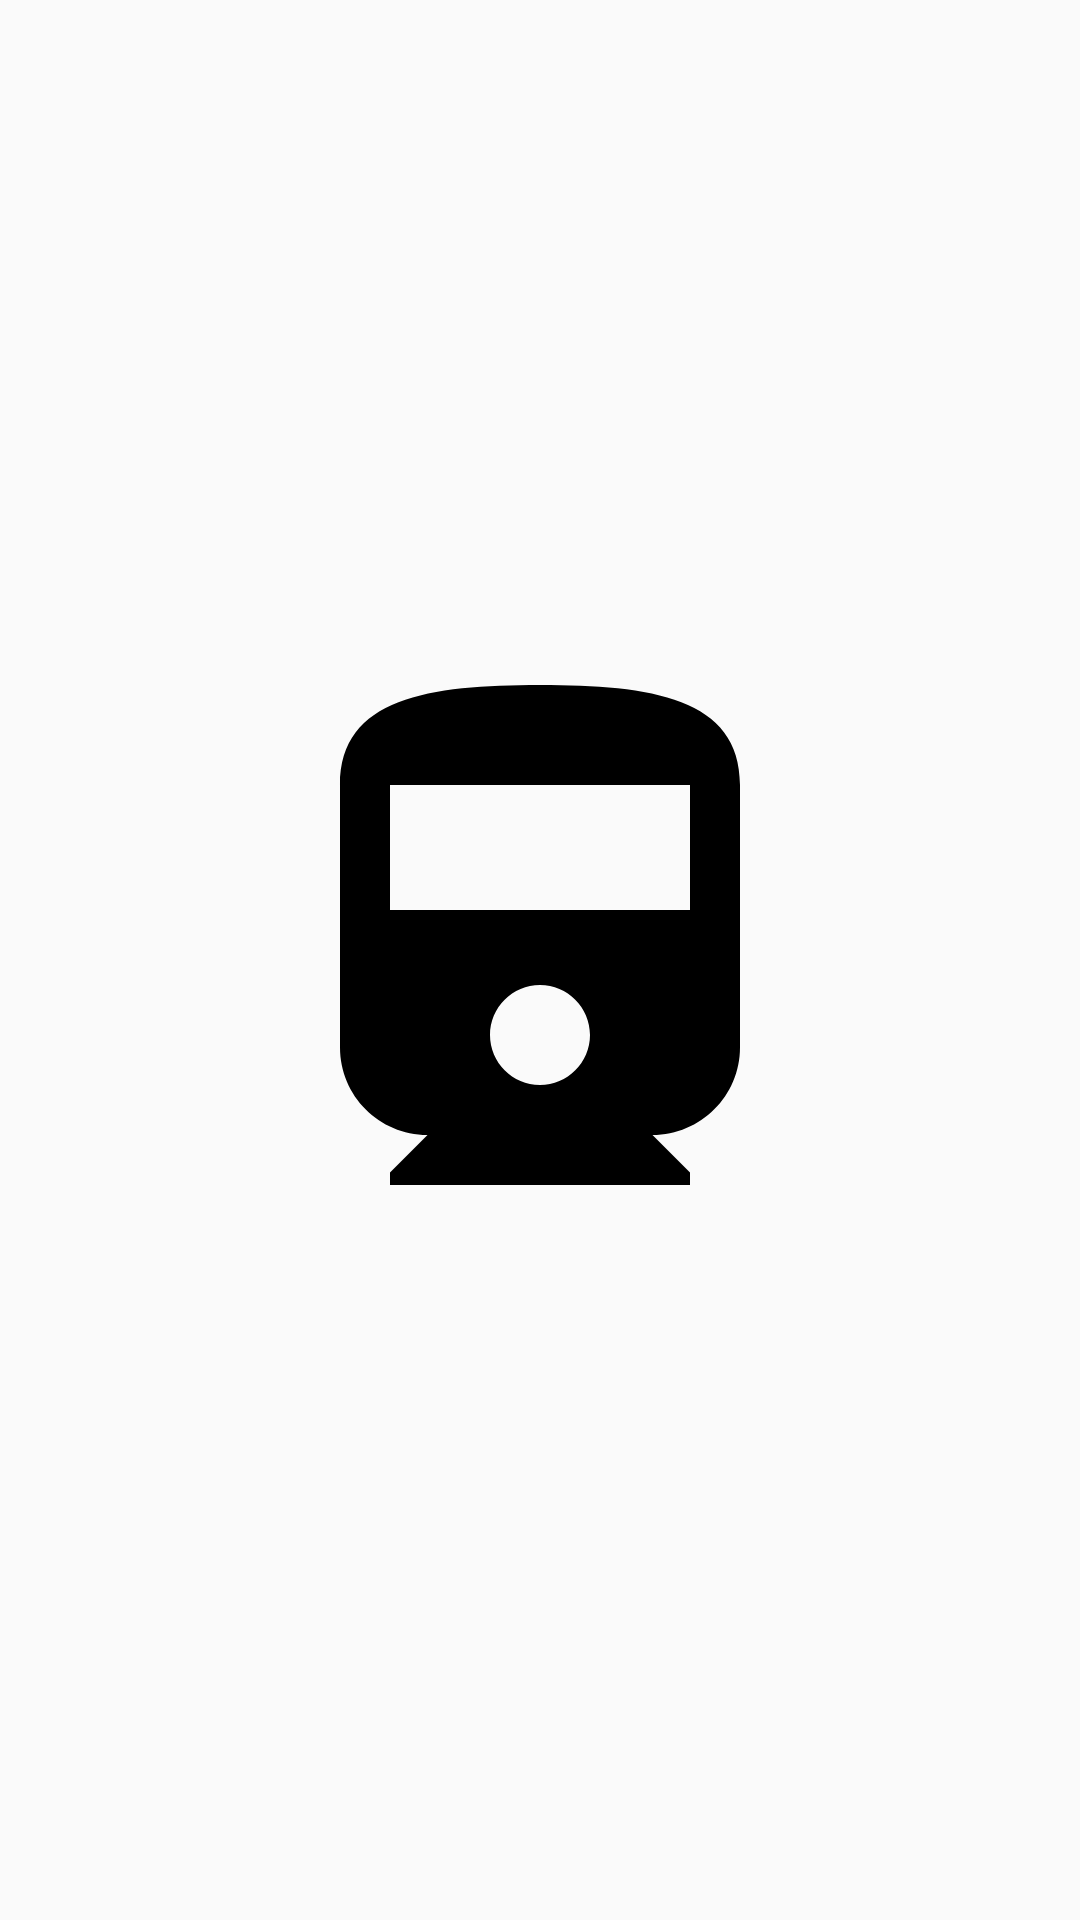

Android layout source for this screen:
<!-- AndroidManifest.xml: activity theme SplashScreenTheme -->
<!-- res/layout/activity_splash_screen.xml -->
<?xml version="1.0" encoding="utf-8"?>
<RelativeLayout xmlns:android="http://schemas.android.com/apk/res/android"
    xmlns:tools="http://schemas.android.com/tools"
    android:id="@+id/main"
    android:layout_width="match_parent"
    android:layout_height="match_parent"
    tools:context=".SplashScreenActivity">

    <ImageView
        android:layout_width="200dp"
        android:layout_height="200dp"
        android:src="@drawable/baseline_directions_railway_24"
        android:layout_centerInParent="true"
        android:id="@+id/iv_note"
        android:importantForAccessibility="no" />

</RelativeLayout>
<!-- resources referenced by this layout -->
<resources>
  <!-- drawable baseline_directions_railway_24 (drawable) -->
  <vector xmlns:android="http://schemas.android.com/apk/res/android" android:height="200dp" android:tint="#000000" android:viewportHeight="24" android:viewportWidth="24" android:width="200dp">
        
      <path android:fillColor="@android:color/white" android:pathData="M4,15.5C4,17.43 5.57,19 7.5,19L6,20.5v0.5h12v-0.5L16.5,19c1.93,0 3.5,-1.57 3.5,-3.5L20,5c0,-3.5 -3.58,-4 -8,-4s-8,0.5 -8,4v10.5zM12,17c-1.1,0 -2,-0.9 -2,-2s0.9,-2 2,-2 2,0.9 2,2 -0.9,2 -2,2zM18,10L6,10L6,5h12v5z"/>
      
  </vector>
  <style name="SplashScreenTheme" parent="Theme.AppCompat.Light.NoActionBar">
          <item name="colorPrimary">@color/colorPrimary</item>
          <item name="colorPrimaryDark">@color/colorPrimaryDark</item>
          <item name="colorAccent">@color/colorAccent</item>
      </style>
  <color name="colorPrimary">FFFFFFFF</color>
  <color name="colorPrimaryDark">00000000</color>
  <color name="colorAccent">FF6200EE</color>
</resources>
